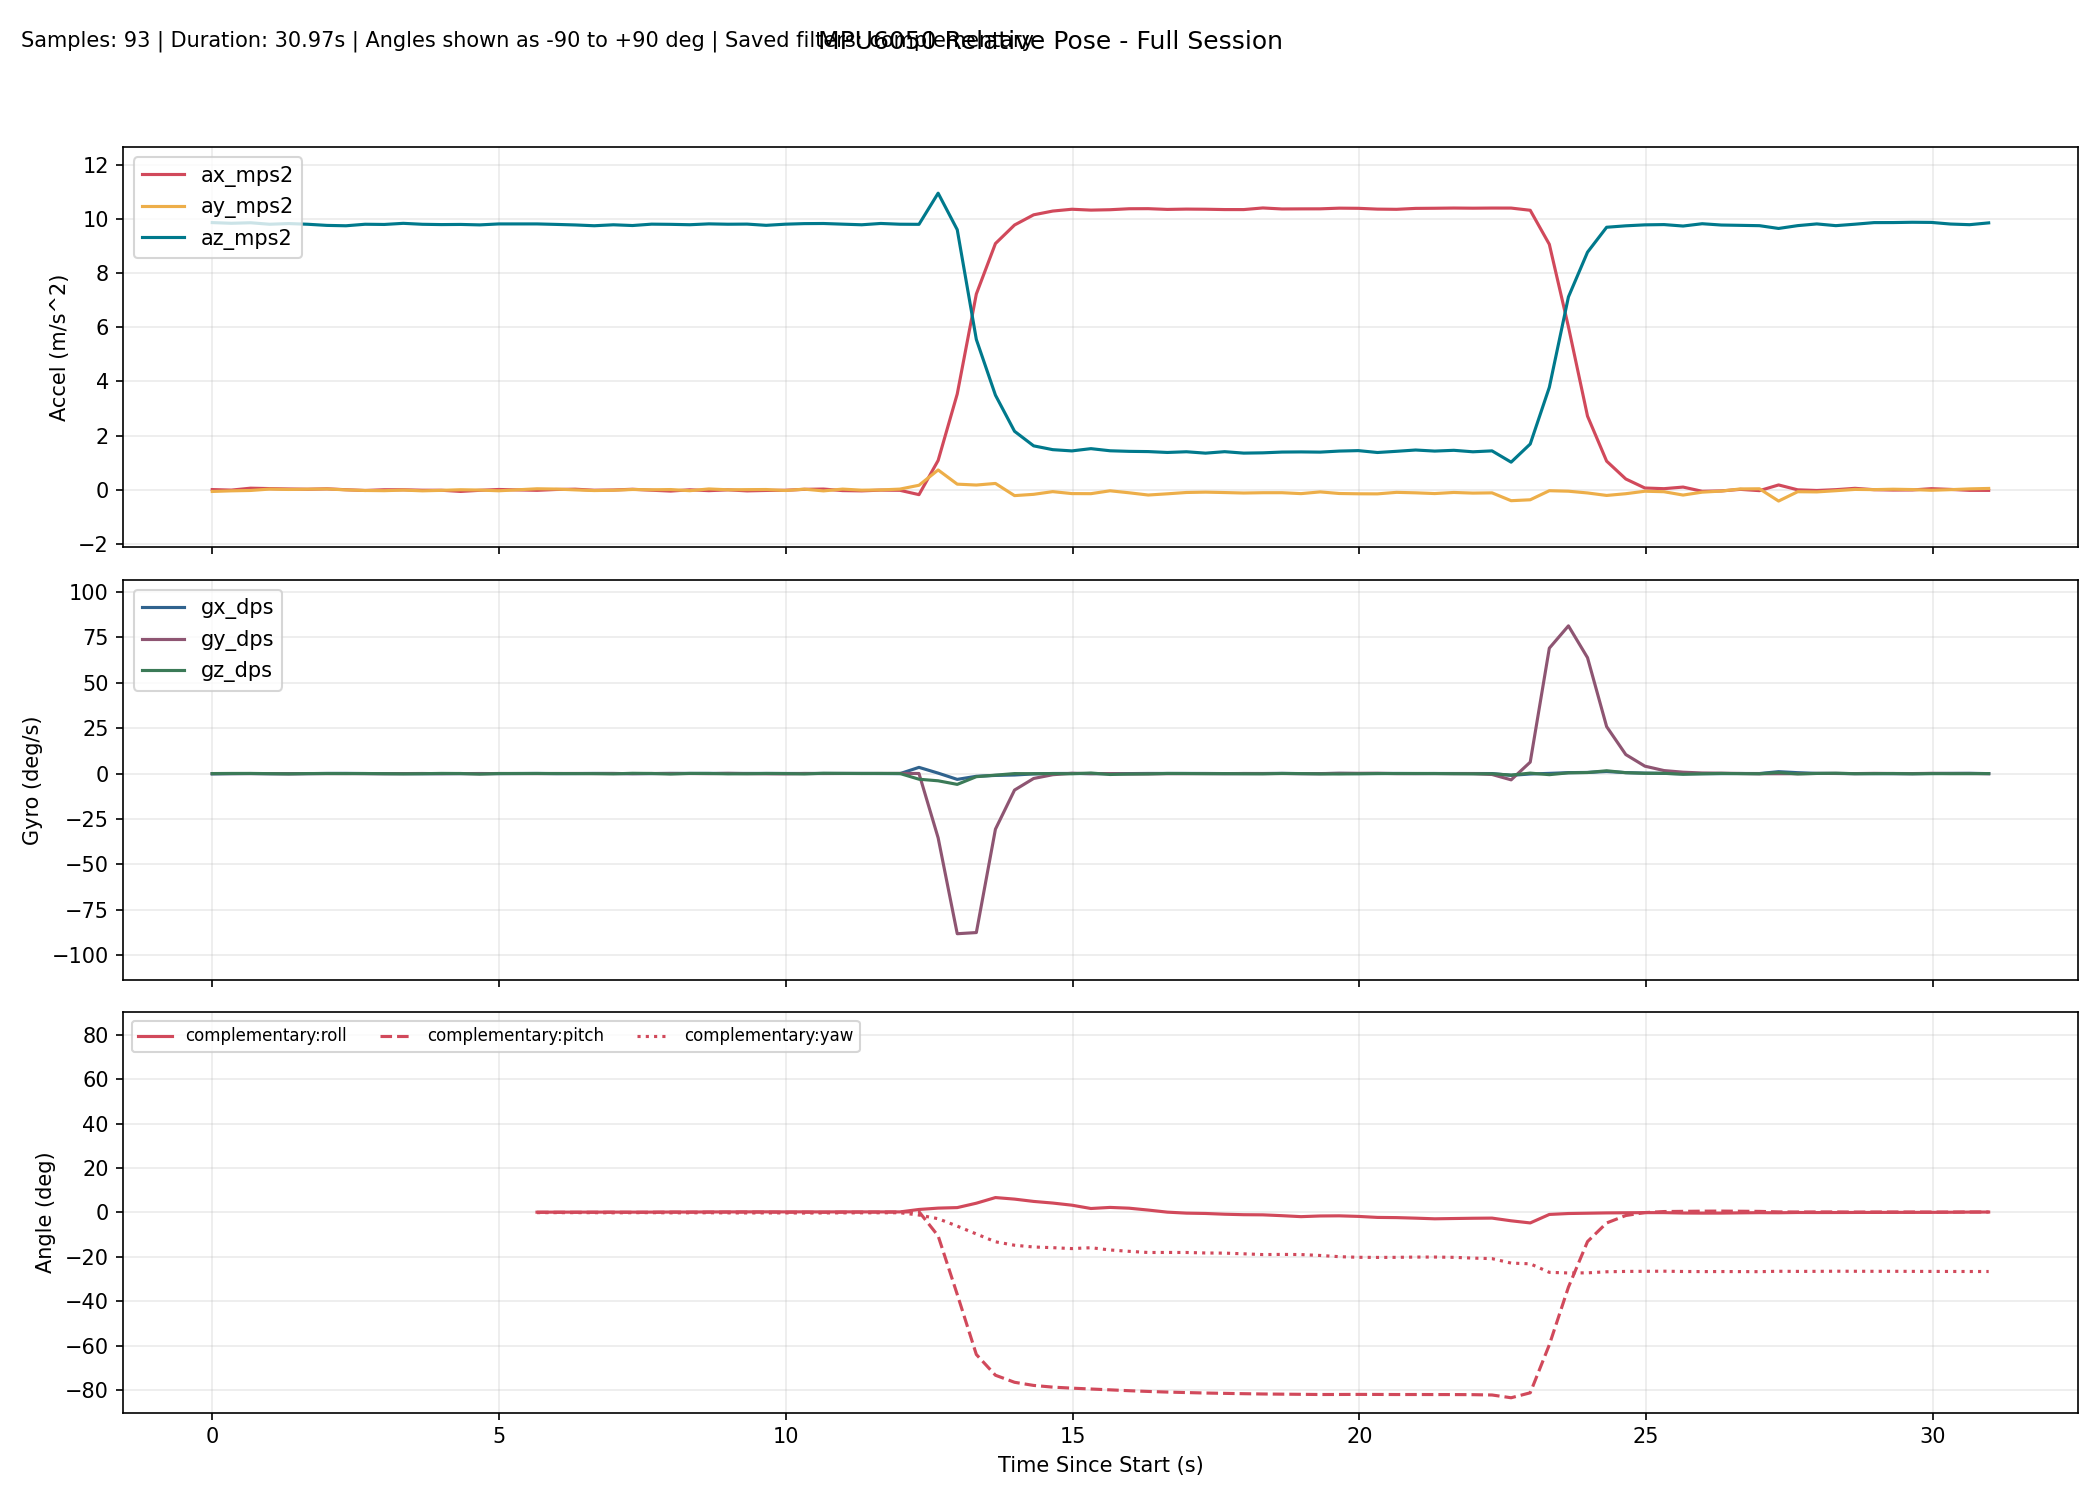

Source data for this figure (header and first rows):
millis, time_s, phase, baseline_ready, ax_mps2, ay_mps2, az_mps2, gx_dps, gy_dps, gz_dps, none_roll_deg, none_pitch_deg, none_yaw_deg, complementary_roll_deg, complementary_pitch_deg, complementary_yaw_deg, kalman_roll_deg, kalman_pitch_deg, kalman_yaw_deg, mahony_roll_deg, mahony_pitch_deg, mahony_yaw_deg, madgwick_roll_deg, madgwick_pitch_deg
10299, 10.3, baseline, 0, 0.007781, -0.06225, 9.868, -0.1985, -0.007634, 0.000000, , , , , , , , , , , , , , 
10632, 10.63, baseline, 0, -0.01233, -0.03927, 9.842, -0.05649, -0.01679, 0.06412, , , , , , , , , , , , , , 
10966, 10.97, baseline, 0, 0.05863, -0.02576, 9.862, 0.009466, -0.006718, 0.07145, , , , , , , , , , , , , , 
11299, 11.3, baseline, 0, 0.04392, 0.02561, 9.807, -0.08782, -0.02101, -0.0447, , , , , , , , , , , , , , 
11632, 11.63, baseline, 0, 0.02942, 0.01168, 9.832, -0.09009, -0.1183, -0.1507, , , , , , , , , , , , , , 
11965, 11.96, baseline, 0, 0.01931, 0.02191, 9.806, -0.04062, -0.02901, 0.003840, , , , , , , , , , , , , , 
12298, 12.3, baseline, 0, 0.03538, 0.03031, 9.765, 0.07536, -0.03451, 0.02444, , , , , , , , , , , , , , 
12631, 12.63, baseline, 0, 0.001581, -0.003677, 9.751, 0.1034, -0.02296, -0.008546, , , , , , , , , , , , , , 
12964, 12.96, baseline, 0, -0.0263, -0.02589, 9.807, 0.004729, -0.03209, 0.02406, , , , , , , , , , , , , , 
13297, 13.3, baseline, 0, 0.001330, -0.03334, 9.799, -0.03933, -0.07238, -0.0545, , , , , , , , , , , , , , 
13630, 13.63, baseline, 0, 0.000891, -0.0119, 9.841, -0.04779, -0.01521, -0.1592, , , , , , , , , , , , , , 
13963, 13.96, baseline, 0, -0.01652, -0.03924, 9.806, -0.08782, 0.03514, -0.07284, , , , , , , , , , , , , , 
14296, 14.3, baseline, 0, -0.01774, -0.02144, 9.794, -0.07635, -0.05465, 0.08537, , , , , , , , , , , , , , 
14629, 14.63, baseline, 0, -0.06132, 0.001479, 9.8, -0.03512, 0.01478, 0.02499, , , , , , , , , , , , , , 
14962, 14.96, baseline, 0, -0.01986, -0.0109, 9.783, 0.02259, -0.07195, -0.2923, , , , , , , , , , , , , , 
15295, 15.29, baseline, 0, 0.01109, -0.0374, 9.819, -0.0276, 0.03076, 0.01133, , , , , , , , , , , , , , 
15628, 15.63, tracking, 1, -0.005261, -0.01496, 9.824, 0.04392, -0.07472, 0.06865, -0.006813, 0.04785, -0.08978, 0.05492, 0.06775, -0.0895, 0.1157, 0.1184, -0.08947, 0.02715, 0.08077, -0.08972, -0.7956, -1.486
15961, 15.96, tracking, 1, -0.02042, 0.03711, 9.819, 0.06795, -0.02531, 0.04578, 0.297, 0.1363, -0.0744, 0.1272, 0.08059, -0.07425, 0.2269, 0.1317, -0.07418, 0.1597, 0.1034, -0.07432, 0.9181, 1.925
16294, 16.29, tracking, 1, 0.01087, 0.02634, 9.801, -0.0461, 0.03568, 0.009152, 0.2344, -0.04638, -0.07157, 0.1469, 0.08137, -0.07119, 0.2672, 0.09989, -0.07123, 0.1893, 0.07799, -0.0713, -0.7878, -1.483
16627, 16.63, tracking, 1, 0.02194, -0.003830, 9.781, -0.009281, 0.05091, -0.01924, 0.058, -0.1114, -0.07802, 0.1476, 0.07662, -0.07763, 0.2533, 0.0541, -0.07778, 0.1625, 0.04448, -0.07778, -0.03135, 2.273
16960, 16.96, tracking, 1, -0.01672, -0.02883, 9.752, 0.08331, -0.007116, -0.04434, -0.08893, 0.1154, -0.09246, 0.1524, 0.0902, -0.09233, 0.2154, 0.06952, -0.0925, 0.1265, 0.07835, -0.09246, -0.9745, -1.42
17293, 17.29, tracking, 1, -0.007766, -0.01728, 9.787, 0.04707, 0.03379, -0.1643, -0.02072, 0.06271, -0.1473, 0.1564, 0.1055, -0.147, 0.1909, 0.07607, -0.1472, 0.1131, 0.09707, -0.1471, 0.3477, 2.176
17626, 17.63, tracking, 1, 0.0188, 0.01033, 9.76, -0.0682, -0.05518, 0.1495, 0.1411, -0.09319, -0.09766, 0.1515, 0.06974, -0.09728, 0.1908, 0.01152, -0.09759, 0.1198, 0.02787, -0.09749, -0.7707, -1.497
17959, 17.96, tracking, 1, -0.01654, -0.000179, 9.81, -0.0227, 0.02831, 0.05524, 0.0794, 0.1138, -0.07897, 0.151, 0.09405, -0.07882, 0.1848, 0.04391, -0.0791, 0.1188, 0.07846, -0.07897, -0.2604, 2.293
18292, 18.29, tracking, 1, -0.04792, 0.008548, 9.804, 0.1054, 0.02048, -0.2619, 0.1304, 0.2973, -0.1659, 0.1943, 0.1403, -0.1659, 0.2254, 0.1245, -0.1661, 0.1776, 0.1709, -0.1659, -0.7003, -1.487
18625, 18.62, tracking, 1, -0.000133, -0.03393, 9.789, 0.07881, 0.003613, 0.07846, -0.1182, 0.01802, -0.1402, 0.1865, 0.1327, -0.1398, 0.1716, 0.09967, -0.14, 0.1255, 0.1338, -0.14, -1.829, 2.151
18958, 18.96, tracking, 1, -0.03273, 0.03096, 9.821, 0.09107, -0.05352, 0.04512, 0.261, 0.2082, -0.1248, 0.2402, 0.1386, -0.1248, 0.2432, 0.1232, -0.1249, 0.221, 0.1533, -0.1248, -0.2037, -1.332
19291, 19.29, tracking, 1, -0.002679, -0.000545, 9.808, 0.06849, 0.1206, -0.1697, 0.07723, 0.03295, -0.1815, 0.2516, 0.1668, -0.1812, 0.2374, 0.1308, -0.1814, 0.2158, 0.1662, -0.1813, -3.06, 1.209
19624, 19.62, tracking, 1, -0.04093, 0.005528, 9.812, 0.0732, -0.03879, -0.1045, 0.1127, 0.2564, -0.216, 0.2681, 0.1792, -0.216, 0.242, 0.1624, -0.2161, 0.2257, 0.196, -0.2161, -0.03948, -1.166
19957, 19.96, tracking, 1, -0.02463, 0.009394, 9.767, 0.06592, -0.1346, 0.05437, 0.1355, 0.1618, -0.198, 0.2836, 0.1482, -0.198, 0.2489, 0.138, -0.1981, 0.2377, 0.1524, -0.1982, -3.22, 0.8634
20290, 20.29, tracking, 1, -0.01811, -0.02641, 9.809, 0.04011, -0.1775, 0.008007, -0.07385, 0.1231, -0.1955, 0.258, 0.1039, -0.1956, 0.1829, 0.1005, -0.1955, 0.1673, 0.09615, -0.1959, -0.09275, -1.4
20623, 20.62, tracking, 1, 0.0161, 0.02248, 9.83, 0.04352, 0.03892, -0.2075, 0.2114, -0.07641, -0.2649, 0.2799, 0.09797, -0.2647, 0.217, 0.06488, -0.2647, 0.2164, 0.06448, -0.265, -3.024, 1.035
20956, 20.96, tracking, 1, 0.02691, -0.04129, 9.834, 0.04947, 0.006408, 0.1689, -0.1601, -0.1394, -0.2087, 0.2446, 0.07371, -0.2086, 0.1331, 0.005878, -0.2087, 0.1275, 0.01122, -0.2089, -0.3219, -1.671
21289, 21.29, tracking, 1, -0.03054, 0.02514, 9.81, 0.05643, 0.03462, 0.09047, 0.2273, 0.1956, -0.1782, 0.2747, 0.1114, -0.1783, 0.1849, 0.06657, -0.1784, 0.1996, 0.09672, -0.1785, -1.151, 2.061
21622, 21.62, tracking, 1, -0.04059, -0.01436, 9.788, 0.05921, 0.03217, 0.04077, -0.003666, 0.2549, -0.1645, 0.2664, 0.1518, -0.1645, 0.158, 0.1328, -0.1646, 0.1717, 0.1727, -0.1648, -0.5981, -1.706
21955, 21.95, tracking, 1, -0.013, -0.005745, 9.836, 0.01452, 0.04035, 0.08043, 0.04696, 0.09297, -0.1379, 0.2544, 0.164, -0.1377, 0.1412, 0.1373, -0.1378, 0.1551, 0.1721, -0.1381, -1.098, 2.09
22288, 22.29, tracking, 1, -0.01921, 0.025, 9.808, -0.05373, 0.08484, 0.04133, 0.2264, 0.1294, -0.1241, 0.2517, 0.1925, -0.1238, 0.1688, 0.1596, -0.1239, 0.181, 0.1987, -0.1241, -0.388, -1.627
22621, 22.62, tracking, 1, -0.1797, 0.1666, 9.804, 3.404, 0.03852, -3.112, 1.054, 1.069, -1.159, 1.349, 0.3575, -1.159, 1.248, 0.4528, -1.159, 1.619, 0.5296, -1.155, 2.133, 1.954
22955, 22.95, tracking, 1, 1.083, 0.7317, 10.95, 0.2442, -35.36, -3.979, 3.902, -5.615, -2.722, 1.955, -10.54, -2.808, 2.135, -9.562, -2.519, 2.683, -13.26, -2.95, 2.853, -13.51
23288, 23.29, tracking, 1, 3.538, 0.2079, 9.606, -3.2, -88.09, -5.952, 1.323, -20.19, -7.004, 2.193, -36.84, -6.137, 1.289, -32.93, -4.585, 3.108, -44.76, -6.769, 2.557, -45.28
23621, 23.62, tracking, 1, 7.231, 0.1751, 5.552, -1.495, -87.45, -1.717, 1.933, -52.44, -8.651, 4.168, -63.87, -9.671, 1.379, -58.23, -5.326, 9.01, -76.26, -14.04, 6.498, -76.11
23954, 23.95, tracking, 1, 9.094, 0.2338, 3.494, -1.029, -30.59, -0.8699, 4.04, -68.91, -10.01, 6.705, -73.2, -13.19, 2.243, -67.39, -5.754, 20.19, -83.72, -25.84, 13.43, -83.69
24287, 24.29, tracking, 1, 9.779, -0.2153, 2.16, -0.7962, -9.08, -0.01359, -5.342, -77.45, -10.79, 6.009, -76.37, -14.74, 0.09901, -71.47, -5.86, 11.82, -84.81, -17.89, -0.837, -84.48
24620, 24.62, tracking, 1, 10.16, -0.168, 1.622, -0.1994, -2.702, -0.07872, -5.434, -80.85, -10.61, 4.968, -77.79, -15.53, -1.56, -74.16, -5.981, 4.782, -84.44, -10.97, -11.8, -82.7
24953, 24.95, tracking, 1, 10.29, -0.06864, 1.482, 0.03475, -0.6412, -0.02233, -2.12, -81.77, -10.57, 4.236, -78.55, -15.83, -1.82, -76.18, -6.083, 2.172, -83.77, -8.358, 17.74, -82.38
25286, 25.29, tracking, 1, 10.36, -0.1409, 1.436, 0.06428, 0.1511, -0.1234, -5.058, -82.04, -10.89, 3.278, -79.01, -16.24, -2.872, -77.76, -6.22, -0.09941, -83.14, -6.082, -11.6, -82.93
25619, 25.62, tracking, 1, 10.33, -0.144, 1.519, -0.05215, -0.04488, 0.3033, -4.894, -81.57, -10.12, 1.786, -79.4, -15.86, -3.642, -78.98, -6.211, -2.563, -82.63, -3.641, -7.095, -80.25
25952, 25.95, tracking, 1, 10.34, -0.03749, 1.44, -0.0346, -0.004213, -0.5107, -0.9432, -82.04, -11.3, 2.272, -79.77, -16.86, -2.978, -80.09, -6.483, -0.5771, -82.42, -5.643, -5.162, -82.97
26285, 26.29, tracking, 1, 10.38, -0.1112, 1.419, -0.01842, -0.1986, -0.2547, -3.929, -82.16, -11.92, 1.926, -80.17, -17.48, -3.264, -81.04, -6.676, -0.9484, -82.4, -5.292, -34.47, -83.16
26618, 26.62, tracking, 1, 10.38, -0.1939, 1.411, 0.06133, -0.1573, -0.1889, -7.275, -82.16, -12.35, 1.08, -80.49, -18, -4.451, -81.74, -6.835, -2.466, -82.38, -3.775, -5.157, -82.83
26951, 26.95, tracking, 1, 10.35, -0.1494, 1.378, 0.05201, -0.07209, 0.06185, -5.62, -82.34, -12.19, 0.1484, -80.77, -17.98, -4.864, -82.29, -6.902, -3.505, -82.38, -2.725, -32.32, -83.87
27284, 27.28, tracking, 1, 10.37, -0.09998, 1.404, 0.06203, -0.0609, 0.02016, -3.514, -82.23, -12.12, -0.3002, -80.99, -17.99, -4.502, -82.64, -6.957, -3.39, -82.34, -2.818, -4.564, -82.88
27617, 27.62, tracking, 1, 10.36, -0.0874, 1.353, 0.05229, -0.001457, -0.07896, -3.118, -82.51, -12.33, -0.4508, -81.21, -18.21, -4.033, -82.93, -7.04, -2.929, -82.39, -3.26, -25.91, -84.73
27950, 27.95, tracking, 1, 10.35, -0.1025, 1.407, -0.01114, -0.06012, -0.01784, -3.611, -82.2, -12.34, -0.7898, -81.36, -18.28, -3.795, -83.03, -7.066, -2.971, -82.34, -3.224, -6.503, -82.7
28283, 28.28, tracking, 1, 10.35, -0.12, 1.354, 0.01844, 0.02175, -0.1171, -4.491, -82.48, -12.65, -1.004, -81.51, -18.59, -3.839, -83.13, -7.125, -3.01, -82.37, -3.183, -23.55, -84.81
28616, 28.62, tracking, 1, 10.41, -0.1083, 1.364, 0.0257, 0.004120, -0.1384, -3.968, -82.47, -13.01, -1.07, -81.63, -18.94, -3.701, -83.16, -7.178, -2.812, -82.4, -3.377, -5.197, -82.64
28949, 28.95, tracking, 1, 10.37, -0.108, 1.393, 0.0973, 0.01997, 0.04081, -3.874, -82.29, -12.89, -1.441, -81.71, -18.87, -3.544, -83.09, -7.15, -3.076, -82.35, -3.082, -25.96, -84.47
29282, 29.28, tracking, 1, 10.37, -0.1423, 1.399, -0.02062, -0.03323, -0.02032, -5.254, -82.25, -12.93, -1.881, -81.79, -18.93, -3.863, -83, -7.138, -3.609, -82.32, -2.561, -6.478, -82.48
29615, 29.61, tracking, 1, 10.38, -0.07847, 1.391, -0.01283, -0.06367, -0.173, -2.67, -82.32, -13.35, -1.576, -81.87, -19.34, -3.322, -82.93, -7.18, -2.725, -82.33, -3.449, -15.09, -85.01
29948, 29.95, tracking, 1, 10.4, -0.1377, 1.429, 0.1094, 0.1394, -0.2249, -4.961, -82.1, -13.91, -1.512, -81.85, -19.88, -3.563, -82.73, -7.217, -2.722, -82.21, -3.426, -9.427, -82.28
... 34 more rows
